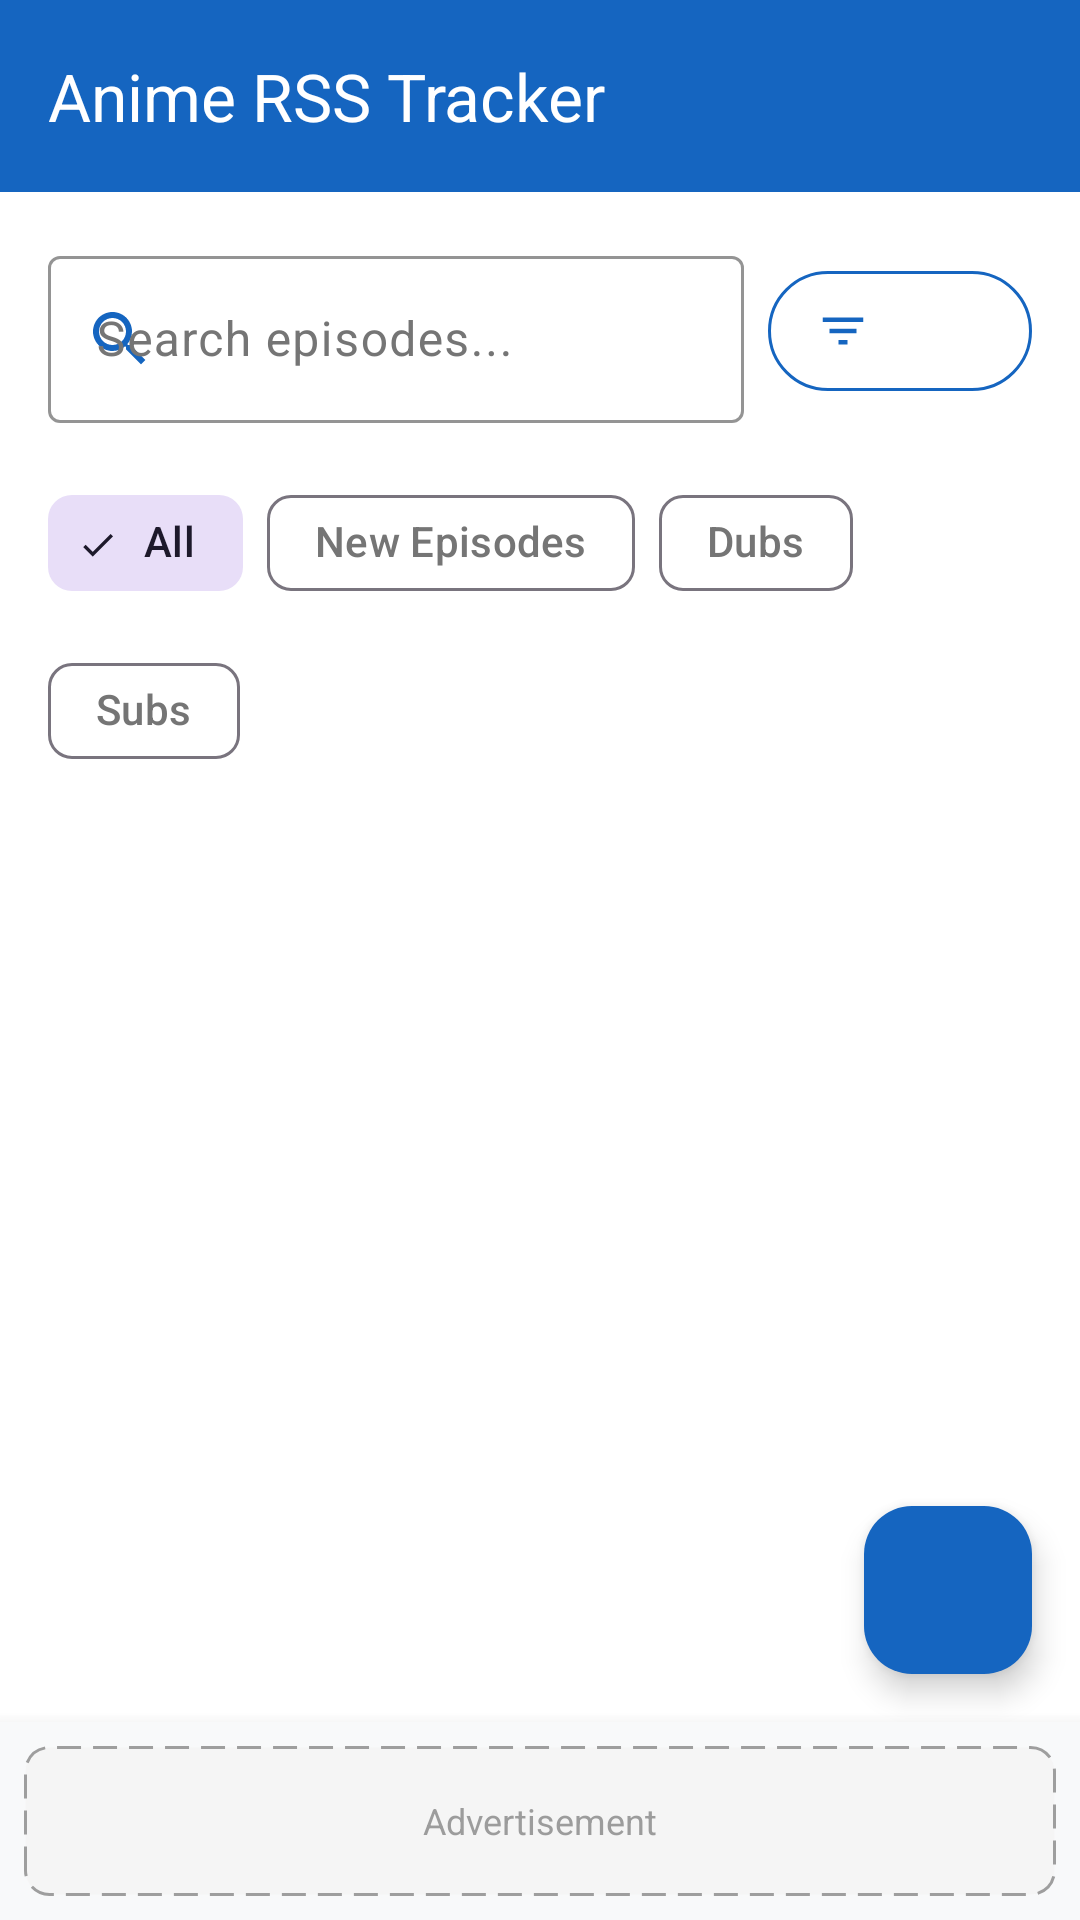

Produce the Android XML layout that renders to this screen, including the resource entries it uses.
<!-- AndroidManifest.xml: activity theme Theme.AnimeRSSTracker -->
<!-- res/layout/activity_main.xml -->
<?xml version="1.0" encoding="utf-8"?>
<LinearLayout xmlns:android="http://schemas.android.com/apk/res/android"
    xmlns:app="http://schemas.android.com/apk/res-auto"
    xmlns:tools="http://schemas.android.com/tools"
    android:layout_width="match_parent"
    android:layout_height="match_parent"
    android:orientation="vertical"
    tools:context=".MainActivity">

    
    <com.google.android.material.appbar.AppBarLayout
        android:layout_width="match_parent"
        android:layout_height="wrap_content"
        android:theme="@style/ThemeOverlay.Material3.ActionBar">

        <com.google.android.material.appbar.MaterialToolbar
            android:id="@+id/toolbar"
            android:layout_width="match_parent"
            android:layout_height="?attr/actionBarSize"
            android:background="@color/primary"
            app:title="Anime RSS Tracker"
            app:titleTextColor="@android:color/white" />

    </com.google.android.material.appbar.AppBarLayout>

    
    <LinearLayout
        android:layout_width="match_parent"
        android:layout_height="0dp"
        android:layout_weight="1"
        android:orientation="vertical"
        android:padding="16dp">

        
        <LinearLayout
            android:layout_width="match_parent"
            android:layout_height="wrap_content"
            android:orientation="horizontal"
            android:layout_marginBottom="16dp">

            <com.google.android.material.textfield.TextInputLayout
                android:layout_width="0dp"
                android:layout_height="wrap_content"
                android:layout_weight="1"
                android:layout_marginEnd="8dp"
                app:boxStrokeColor="@color/primary"
                app:hintTextColor="@color/primary"
                app:startIconDrawable="@drawable/ic_search"
                app:startIconTint="@color/primary">

                <com.google.android.material.textfield.TextInputEditText
                    android:id="@+id/searchEditText"
                    android:layout_width="match_parent"
                    android:layout_height="wrap_content"
                    android:hint="Search episodes..."
                    android:inputType="text"
                    android:imeOptions="actionSearch" />

            </com.google.android.material.textfield.TextInputLayout>

            <com.google.android.material.button.MaterialButton
                android:id="@+id/filterButton"
                style="@style/Widget.Material3.Button.OutlinedButton.Icon"
                android:layout_width="wrap_content"
                android:layout_height="wrap_content"
                android:layout_gravity="center_vertical"
                app:icon="@drawable/ic_filter"
                app:iconTint="@color/primary"
                app:strokeColor="@color/primary" />

        </LinearLayout>

        
        <com.google.android.material.chip.ChipGroup
            android:id="@+id/filterChipGroup"
            android:layout_width="match_parent"
            android:layout_height="wrap_content"
            android:layout_marginBottom="16dp"
            app:singleSelection="true"
            app:checkedChip="@id/chipAll">

            <com.google.android.material.chip.Chip
                android:id="@+id/chipAll"
                style="@style/Widget.Material3.Chip.Filter"
                android:layout_width="wrap_content"
                android:layout_height="wrap_content"
                android:text="All"
                android:checkable="true"
                android:checked="true" />

            <com.google.android.material.chip.Chip
                android:id="@+id/chipNew"
                style="@style/Widget.Material3.Chip.Filter"
                android:layout_width="wrap_content"
                android:layout_height="wrap_content"
                android:text="New Episodes"
                android:checkable="true" />

            <com.google.android.material.chip.Chip
                android:id="@+id/chipDubs"
                style="@style/Widget.Material3.Chip.Filter"
                android:layout_width="wrap_content"
                android:layout_height="wrap_content"
                android:text="Dubs"
                android:checkable="true" />

            <com.google.android.material.chip.Chip
                android:id="@+id/chipSubs"
                style="@style/Widget.Material3.Chip.Filter"
                android:layout_width="wrap_content"
                android:layout_height="wrap_content"
                android:text="Subs"
                android:checkable="true" />

        </com.google.android.material.chip.ChipGroup>

        
        <ProgressBar
            android:id="@+id/loadingProgressBar"
            android:layout_width="wrap_content"
            android:layout_height="wrap_content"
            android:layout_gravity="center"
            android:visibility="gone"
            android:indeterminateTint="@color/primary"
            android:layout_marginVertical="32dp" />

        
        <androidx.recyclerview.widget.RecyclerView
            android:id="@+id/episodesRecyclerView"
            android:layout_width="match_parent"
            android:layout_height="0dp"
            android:layout_weight="1"
            android:scrollbars="vertical"
            tools:listitem="@layout/item_episode" />

        
        <LinearLayout
            android:id="@+id/emptyStateLayout"
            android:layout_width="match_parent"
            android:layout_height="0dp"
            android:layout_weight="1"
            android:orientation="vertical"
            android:gravity="center"
            android:visibility="gone">

            <ImageView
                android:layout_width="120dp"
                android:layout_height="120dp"
                android:src="@drawable/ic_rss_placeholder"
                android:alpha="0.3"
                android:layout_marginBottom="16dp" />

            <TextView
                android:layout_width="wrap_content"
                android:layout_height="wrap_content"
                android:text="No episodes found"
                android:textSize="18sp"
                android:textColor="@color/text_secondary"
                android:layout_marginBottom="8dp" />

            <TextView
                android:layout_width="wrap_content"
                android:layout_height="wrap_content"
                android:text="Pull to refresh or check your connection"
                android:textSize="14sp"
                android:textColor="@color/text_secondary"
                android:alpha="0.7" />

        </LinearLayout>

        
        <LinearLayout
            android:id="@+id/errorStateLayout"
            android:layout_width="match_parent"
            android:layout_height="0dp"
            android:layout_weight="1"
            android:orientation="vertical"
            android:gravity="center"
            android:visibility="gone">

            <ImageView
                android:layout_width="120dp"
                android:layout_height="120dp"
                android:src="@drawable/ic_error"
                android:alpha="0.3"
                android:layout_marginBottom="16dp" />

            <TextView
                android:id="@+id/errorMessage"
                android:layout_width="wrap_content"
                android:layout_height="wrap_content"
                android:text="Failed to load episodes"
                android:textSize="18sp"
                android:textColor="@color/error_color"
                android:layout_marginBottom="16dp"
                android:textAlignment="center" />

            <com.google.android.material.button.MaterialButton
                android:id="@+id/retryButton"
                android:layout_width="wrap_content"
                android:layout_height="wrap_content"
                android:text="Retry"
                app:backgroundTint="@color/primary" />

        </LinearLayout>

    </LinearLayout>

    
    <com.google.android.material.floatingactionbutton.FloatingActionButton
        android:id="@+id/refreshFab"
        android:layout_width="wrap_content"
        android:layout_height="wrap_content"
        android:layout_gravity="bottom|end"
        android:layout_margin="16dp"
        android:src="@drawable/ic_refresh"
        app:backgroundTint="@color/primary"
        app:tint="@android:color/white" />

    
    <FrameLayout
        android:id="@+id/adContainer"
        android:layout_width="match_parent"
        android:layout_height="wrap_content"
        android:layout_gravity="bottom"
        android:background="@color/background_secondary"
        android:elevation="8dp"
        android:padding="8dp">

        
        <LinearLayout
            android:id="@+id/adPlaceholder"
            android:layout_width="match_parent"
            android:layout_height="50dp"
            android:background="@drawable/ad_placeholder_background"
            android:gravity="center"
            android:orientation="horizontal"
            android:visibility="visible">

            <TextView
                android:layout_width="wrap_content"
                android:layout_height="wrap_content"
                android:text="Advertisement"
                android:textColor="@color/text_secondary"
                android:textSize="12sp"
                android:alpha="0.7" />

        </LinearLayout>

        
        

    </FrameLayout>

</LinearLayout>
<!-- res/layout/item_episode.xml (included above) -->
<?xml version="1.0" encoding="utf-8"?>
<androidx.cardview.widget.CardView xmlns:android="http://schemas.android.com/apk/res/android"
    xmlns:app="http://schemas.android.com/apk/res-auto"
    xmlns:tools="http://schemas.android.com/tools"
    android:layout_width="match_parent"
    android:layout_height="wrap_content"
    android:layout_margin="8dp"
    app:cardCornerRadius="8dp"
    app:cardElevation="4dp">

    <LinearLayout
        android:layout_width="match_parent"
        android:layout_height="wrap_content"
        android:orientation="horizontal"
        android:padding="12dp">

        <androidx.cardview.widget.CardView
            android:layout_width="120dp"
            android:layout_height="80dp"
            app:cardCornerRadius="6dp">

            <ImageView
                android:id="@+id/episodeImage"
                android:layout_width="match_parent"
                android:layout_height="match_parent"
                android:scaleType="centerCrop"
                tools:src="@drawable/ic_placeholder" />

        </androidx.cardview.widget.CardView>

        <LinearLayout
            android:layout_width="0dp"
            android:layout_height="wrap_content"
            android:layout_marginStart="12dp"
            android:layout_weight="1"
            android:orientation="vertical">

            <LinearLayout
                android:layout_width="match_parent"
                android:layout_height="wrap_content"
                android:orientation="horizontal"
                android:gravity="center_vertical">

                <TextView
                    android:id="@+id/seriesTitle"
                    android:layout_width="0dp"
                    android:layout_height="wrap_content"
                    android:layout_weight="1"
                    android:textSize="16sp"
                    android:textStyle="bold"
                    android:textColor="@android:color/black"
                    tools:text="Attack on Titan" />

                <ImageButton
                    android:id="@+id/favoriteButton"
                    android:layout_width="32dp"
                    android:layout_height="32dp"
                    android:layout_marginStart="8dp"
                    android:background="?android:attr/selectableItemBackgroundBorderless"
                    android:src="@drawable/ic_heart"
                    android:contentDescription="Add to favorites"
                    android:padding="4dp" />

                <View
                    android:id="@+id/watchedIndicator"
                    android:layout_width="8dp"
                    android:layout_height="8dp"
                    android:layout_marginStart="8dp"
                    android:background="@drawable/watched_indicator"
                    android:visibility="gone" />

            </LinearLayout>

            <TextView
                android:id="@+id/episodeNumber"
                android:layout_width="wrap_content"
                android:layout_height="wrap_content"
                android:layout_marginTop="2dp"
                android:textSize="12sp"
                android:textColor="@color/text_secondary"
                android:background="@drawable/episode_number_background"
                android:paddingHorizontal="6dp"
                android:paddingVertical="2dp"
                tools:text="Episode 12"
                android:visibility="visible" />

            <TextView
                android:id="@+id/episodeTitle"
                android:layout_width="match_parent"
                android:layout_height="wrap_content"
                android:layout_marginTop="4dp"
                android:textSize="14sp"
                android:textColor="@android:color/black"
                tools:text="The Final Battle Begins" />

            <TextView
                android:id="@+id/episodeDescription"
                android:layout_width="match_parent"
                android:layout_height="wrap_content"
                android:layout_marginTop="4dp"
                android:textSize="12sp"
                android:textColor="@color/text_secondary"
                tools:text="The long-awaited final battle between the Survey Corps and the Titans reaches its climax..." />

            <TextView
                android:id="@+id/publishDate"
                android:layout_width="match_parent"
                android:layout_height="wrap_content"
                android:layout_marginTop="6dp"
                android:textSize="11sp"
                android:textColor="@color/text_tertiary"
                android:gravity="end"
                tools:text="Sep 28, 2025" />

        </LinearLayout>

    </LinearLayout>

</androidx.cardview.widget.CardView>
<!-- resources referenced by this layout -->
<resources>
  <color name="background_secondary">#F8F9FA</color>
  <color name="error_color">#F44336</color>
  <color name="primary">#1565C0</color>
  <color name="text_secondary">#757575</color>
  <color name="text_tertiary">#9E9E9E</color>
  <!-- drawable ad_placeholder_background (drawable) -->
  <?xml version="1.0" encoding="utf-8"?>
  <shape xmlns:android="http://schemas.android.com/apk/res/android"
      android:shape="rectangle">
  
      <solid android:color="@color/background_light" />
  
      <stroke
          android:width="1dp"
          android:color="@color/text_tertiary"
          android:dashWidth="8dp"
          android:dashGap="4dp" />
  
      <corners android:radius="8dp" />
  
      <padding
          android:left="16dp"
          android:top="8dp"
          android:right="16dp"
          android:bottom="8dp" />
  
  </shape>
  <!-- drawable episode_number_background (drawable) -->
  <?xml version="1.0" encoding="utf-8"?>
  <shape xmlns:android="http://schemas.android.com/apk/res/android"
      android:shape="rectangle">
      <solid android:color="@color/episode_number_bg" />
      <corners android:radius="12dp" />
      <stroke
          android:width="1dp"
          android:color="@color/primary_light" />
  </shape>
  <!-- drawable ic_error (drawable) -->
  <?xml version="1.0" encoding="utf-8"?>
  <vector xmlns:android="http://schemas.android.com/apk/res/android"
      android:width="24dp"
      android:height="24dp"
      android:viewportWidth="24"
      android:viewportHeight="24"
      android:tint="@color/error_color">
      <path
          android:fillColor="@android:color/white"
          android:pathData="M12,2C6.48,2 2,6.48 2,12s4.48,10 10,10 10,-4.48 10,-10S17.52,2 12,2zM13,17h-2v-2h2v2zM13,13h-2L11,7h2v6z"/>
  </vector>
  <!-- drawable ic_filter (drawable) -->
  <?xml version="1.0" encoding="utf-8"?>
  <vector xmlns:android="http://schemas.android.com/apk/res/android"
      android:width="24dp"
      android:height="24dp"
      android:viewportWidth="24"
      android:viewportHeight="24"
      android:tint="@color/primary">
      <path
          android:fillColor="@android:color/white"
          android:pathData="M10,18h4v-2h-4v2zM3,6v2h18L21,6L3,6zM6,13h12v-2L6,11v2z"/>
  </vector>
  <!-- drawable ic_heart (drawable) -->
  <?xml version="1.0" encoding="utf-8"?>
  <vector xmlns:android="http://schemas.android.com/apk/res/android"
      android:width="24dp"
      android:height="24dp"
      android:viewportWidth="24"
      android:viewportHeight="24">
      <path
          android:fillColor="@android:color/transparent"
          android:strokeColor="@color/primary"
          android:strokeWidth="2"
          android:pathData="M20.84,4.61a5.5,5.5 0,0 0,-7.78 0L12,5.67l-1.06,-1.06a5.5,5.5 0,0 0,-7.78 7.78l1.06,1.06L12,21.23l7.78,-7.78 1.06,-1.06a5.5,5.5 0,0 0,0 -7.78z"/>
  </vector>
  <!-- drawable watched_indicator (drawable) -->
  <?xml version="1.0" encoding="utf-8"?>
  <shape xmlns:android="http://schemas.android.com/apk/res/android"
      android:shape="oval">
      <solid android:color="@color/watched_indicator" />
      <size
          android:width="8dp"
          android:height="8dp" />
  </shape>
  <color name="background_light">#F5F5F5</color>
  <color name="episode_number_bg">#BBDEFB</color>
  <color name="primary_light">#1976D2</color>
  <color name="watched_indicator">#4CAF50</color>
  <color name="primary_dark">#0D47A1</color>
  <color name="white">#FFFFFFFF</color>
  <color name="secondary">#23252F</color>
  <color name="secondary_dark">#1A1C24</color>
  <color name="background">#FFFFFF</color>
  <color name="text_primary">#212121</color>
</resources>
